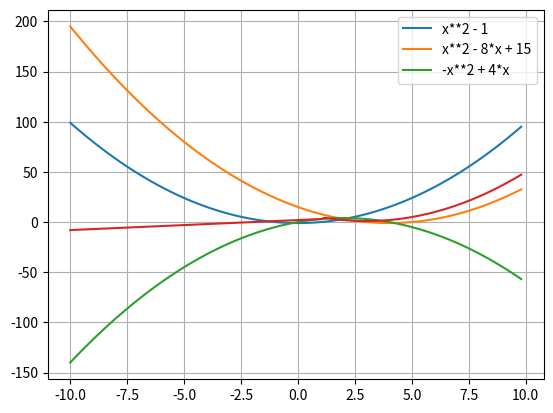

Write Python code to recreate this figure.
import matplotlib.pyplot as plt
import numpy as np

xmin = -10
xmax = 10
x = np.arange(xmin, xmax, round((xmax-xmin)/100, 2))
 
plt.plot(x,x**2 - 1)
plt.plot(x, x**2 - 8*x + 15)
plt.plot(x, -x**2 + 4*x)

plt.grid(True)
plt.legend(['x**2 - 1', 'x**2 - 8*x + 15', '-x**2 + 4*x'] )
plt.show()

plt.plot(x, (x**2 - 6*x + 10)*(x>=1) + (x + 2)*(x<1))
plt.grid(True)
plt.show()